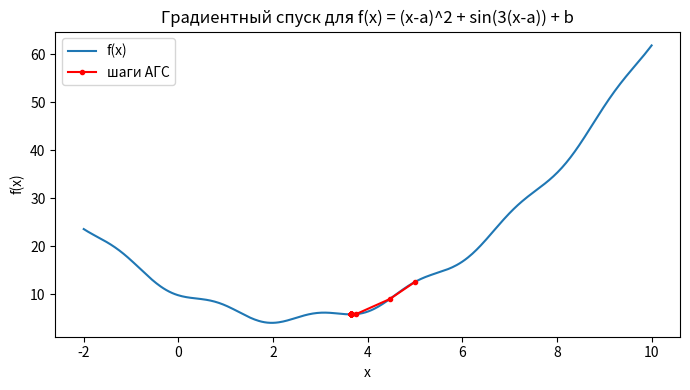

Python code for this plot:
"""
Практическая работа 3, п.4.2.
Алгоритм градиентного спуска (АГС) для функции:
    f(x) = (x - a)^2 + sin(3*(x - a)) + b

Производная (аналитически):
    f'(x) = 2*(x - a) + 3*cos(3*(x - a))
"""

import numpy as np
import matplotlib.pyplot as plt

# параметры функции (те же, что исследовались в DESMOS, п.3.1)
a = 2.4
b = 4.8


def objective(x):
    return (x - a) ** 2 + np.sin(3 * (x - a)) + b


def derivative(x):
    return 2 * (x - a) + 3 * np.cos(3 * (x - a))


def gradient_descent(x0, lr, n_iter):
    x = x0
    history = [x]
    for i in range(n_iter):
        grad = derivative(x)
        x = x - lr * grad          # шаг АГС: идём против направления градиента
        history.append(x)
        print(f"iter {i:3d}: x = {x:8.5f}  f(x) = {objective(x):8.5f}")
    return x, history


if __name__ == "__main__":
    x0 = 5.0      # начальная точка
    lr = 0.1      # шаг обучения (learning rate)
    n_iter = 30   # число итераций

    x_min, history = gradient_descent(x0, lr, n_iter)
    print(f"\nНайденный минимум: x = {x_min:.5f}, f(x) = {objective(x_min):.5f}")

    # график функции и траектории спуска
    xs = np.linspace(-2, 10, 400)
    plt.figure(figsize=(7, 4))
    plt.plot(xs, objective(xs), label="f(x)")
    plt.plot(history, [objective(x) for x in history], "ro-", markersize=3, label="шаги АГС")
    plt.xlabel("x")
    plt.ylabel("f(x)")
    plt.title("Градиентный спуск для f(x) = (x-a)^2 + sin(3(x-a)) + b")
    plt.legend()
    plt.tight_layout()
    plt.savefig("gradient_descent_1d.png", dpi=120)
    print("График сохранён в gradient_descent_1d.png")
